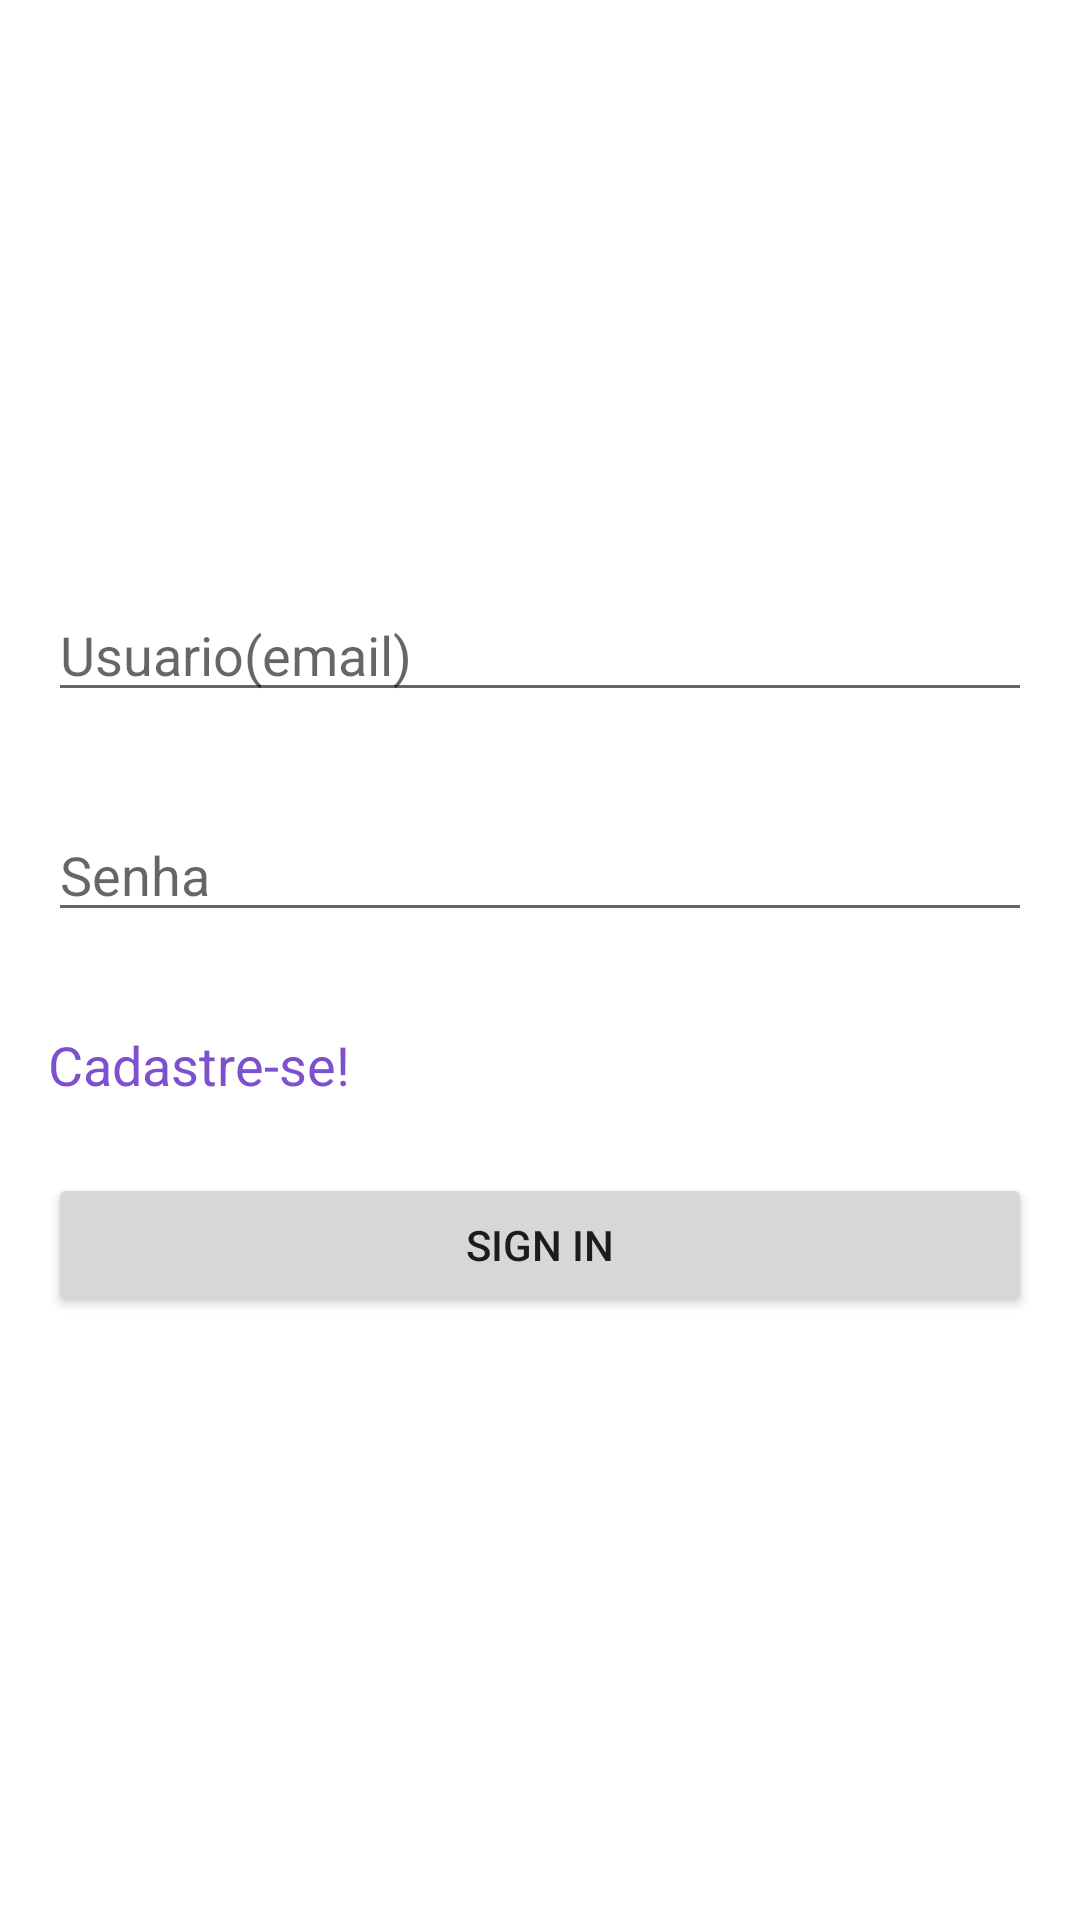

Reconstruct the res/layout file that produces this screen, plus the resources it refers to.
<!-- AndroidManifest.xml: application theme Theme.FinanceHelpLeo -->
<!-- res/layout/activity_login.xml -->
<?xml version="1.0" encoding="utf-8"?>
<androidx.constraintlayout.widget.ConstraintLayout xmlns:android="http://schemas.android.com/apk/res/android"
    xmlns:app="http://schemas.android.com/apk/res-auto"
    xmlns:tools="http://schemas.android.com/tools"
    android:layout_width="match_parent"
    android:layout_height="match_parent"
    tools:context=".activity.LoginActivity">

    <ImageView
        android:id="@+id/imageView2"
        android:layout_width="100dp"
        android:layout_height="100dp"
        android:layout_marginTop="64dp"
        app:layout_constraintEnd_toEndOf="parent"
        app:layout_constraintStart_toStartOf="parent"
        app:layout_constraintTop_toTopOf="parent"
        app:srcCompat="@drawable/stats" />

    <EditText
        android:id="@+id/login_edittext_email"
        android:layout_width="0dp"
        android:layout_height="wrap_content"
        android:layout_marginStart="16dp"
        android:layout_marginTop="32dp"
        android:layout_marginEnd="16dp"
        android:ems="10"
        android:hint="Usuario(email)"
        android:inputType="textEmailAddress"
        app:layout_constraintEnd_toEndOf="parent"
        app:layout_constraintStart_toStartOf="parent"
        app:layout_constraintTop_toBottomOf="@+id/imageView2" />

    <EditText
        android:id="@+id/login_edittext_password"
        android:layout_width="0dp"
        android:layout_height="wrap_content"
        android:layout_marginStart="16dp"
        android:layout_marginTop="32dp"
        android:layout_marginEnd="16dp"
        android:ems="10"
        android:hint="Senha"
        android:inputType="textPassword"
        app:layout_constraintEnd_toEndOf="parent"
        app:layout_constraintStart_toStartOf="parent"
        app:layout_constraintTop_toBottomOf="@+id/login_edittext_email" />

    <TextView
        android:id="@+id/login_textview_register"
        android:layout_width="0dp"
        android:layout_height="wrap_content"
        android:layout_marginStart="16dp"
        android:layout_marginTop="32dp"
        android:layout_marginEnd="16dp"
        android:text="Cadastre-se!"
        android:textColor="#7D50CD"
        android:textSize="18sp"
        app:layout_constraintEnd_toEndOf="parent"
        app:layout_constraintStart_toStartOf="parent"
        app:layout_constraintTop_toBottomOf="@+id/login_edittext_password" />

    <Button
        android:id="@+id/login_button_singin"
        android:layout_width="0dp"
        android:layout_height="wrap_content"
        android:layout_marginStart="16dp"
        android:layout_marginTop="24dp"
        android:layout_marginEnd="16dp"
        android:text="Sign in"
        app:layout_constraintEnd_toEndOf="parent"
        app:layout_constraintStart_toStartOf="parent"
        app:layout_constraintTop_toBottomOf="@+id/login_textview_register" />
</androidx.constraintlayout.widget.ConstraintLayout>
<!-- resources referenced by this layout -->
<resources>
  <style name="Theme.FinanceHelpLeo" parent="Theme.MaterialComponents.DayNight.DarkActionBar">
          
          <item name="colorPrimary">@color/purple_500</item>
          <item name="colorPrimaryVariant">@color/purple_700</item>
          <item name="colorOnPrimary">@color/white</item>
          
          <item name="colorSecondary">@color/teal_200</item>
          <item name="colorSecondaryVariant">@color/teal_700</item>
          <item name="colorOnSecondary">@color/black</item>
          
          <item name="android:statusBarColor" tools:targetApi="l">?attr/colorPrimaryVariant</item>
          
      </style>
  <!-- not gathered from this repository: default colours our renderer supplied (Android Studio template values) -->
  <color name="purple_500">#FF6200EE</color>
  <color name="purple_700">#FF3700B3</color>
  <color name="teal_200">#FF03DAC5</color>
  <color name="teal_700">#FF018786</color>
  <color name="black">#FF000000</color>
  <color name="white">#FFFFFFFF</color>
</resources>
